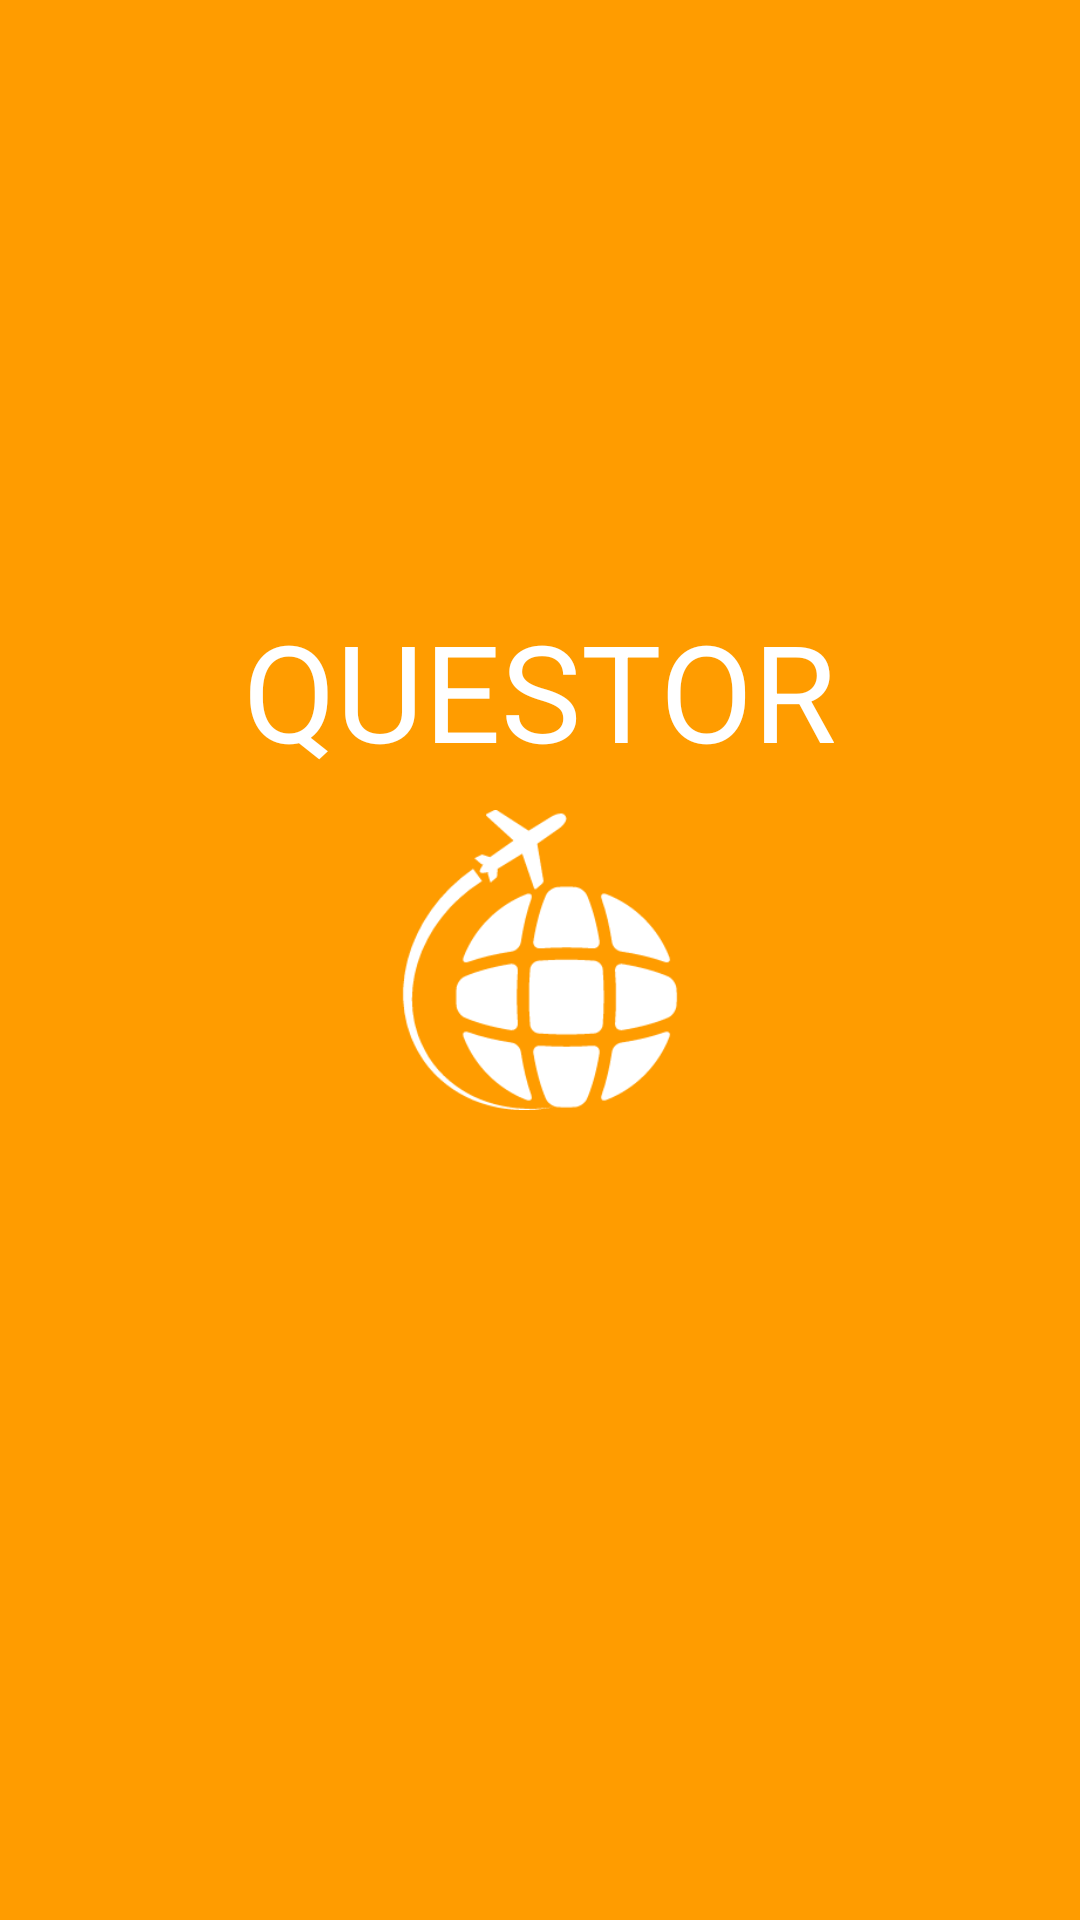

Reconstruct the res/layout file that produces this screen, plus the resources it refers to.
<!-- AndroidManifest.xml: activity theme Theme.AppCompat.Light.NoActionBar -->
<!-- res/layout/activity_splash.xml -->
<?xml version="1.0" encoding="utf-8"?>
<RelativeLayout xmlns:android="http://schemas.android.com/apk/res/android"
    xmlns:tools="http://schemas.android.com/tools"
    android:id="@+id/splash"
    android:layout_width="match_parent"
    android:layout_height="match_parent"
    android:background="@color/colorPrimary"
    android:paddingBottom="@dimen/activity_vertical_margin"
    android:paddingLeft="@dimen/activity_horizontal_margin"
    android:paddingRight="@dimen/activity_horizontal_margin"
    android:paddingTop="@dimen/activity_vertical_margin"
    tools:context="com.boldijarpaul.polihack.activities.SplashActivity">


    <ImageView
        android:id="@+id/splash_icon"
        android:layout_width="100dp"
        android:layout_height="100dp"
        android:layout_centerHorizontal="true"
        android:layout_centerVertical="true"
        android:src="@drawable/airplane73" />

    <TextView
        fontPath="fonts/BookTabular-Bold.ttf"
        android:layout_width="wrap_content"
        android:layout_height="wrap_content"
        android:layout_above="@+id/splash_icon"
        android:layout_centerHorizontal="true"
        android:layout_marginBottom="10dp"
        android:text="@string/app_name"
        android:textAllCaps="true"
        android:textColor="@android:color/white"
        android:textSize="45dp"
        tools:ignore="MissingPrefix" />

</RelativeLayout>
<!-- resources referenced by this layout -->
<resources>
  <color name="colorPrimary">#FF9C00</color>
  <!-- drawable airplane73: png bitmap (drawable, 9831 bytes) -->
  <string name="app_name">Questor</string>
</resources>
